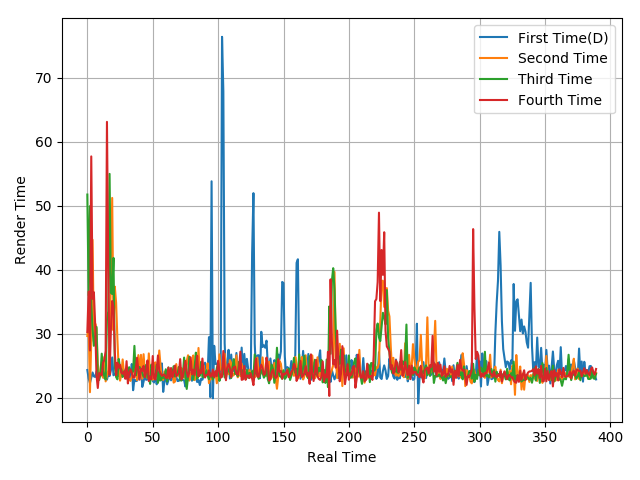

Values plotted in this chart, from the file beside it:
24.31, 22.98, 22.28, 23.11, 23.92, 23.31, 23.22, 24.07, 23.72, 23.35, 23.42, 23.71, 24.09, 23.02, 23.92, 22.8, 23.65, 23.37, 24.23, 26.27, 23.48, 23.74, 23.48, 23.84
29.62, 31.31, 20.84, 28.99, 44.67, 28.78, 31.56, 30.77, 25.27, 23.78, 23.71, 24.05, 23.1, 26.33, 22.53, 23.39, 24.27, 28.84, 38.2, 51.2, 30.51, 37.34, 34.85, 29.05
51.73, 35.98, 49.92, 34.45, 30.66, 28.09, 29.57, 31.04, 23.15, 22.74, 23.54, 26.86, 24.19, 23.33, 22.82, 32.16, 33.49, 54.96, 36.37, 36.19, 41.83, 24.85, 23.21, 22.85
30.24, 36.56, 27.36, 57.69, 35.42, 36.46, 31.38, 23.47, 21.5, 23.83, 23.71, 23.47, 25.45, 25.87, 27.29, 63.09, 40.25, 23.57, 30.48, 35.09, 34.16, 27.14, 23.5, 25.45
